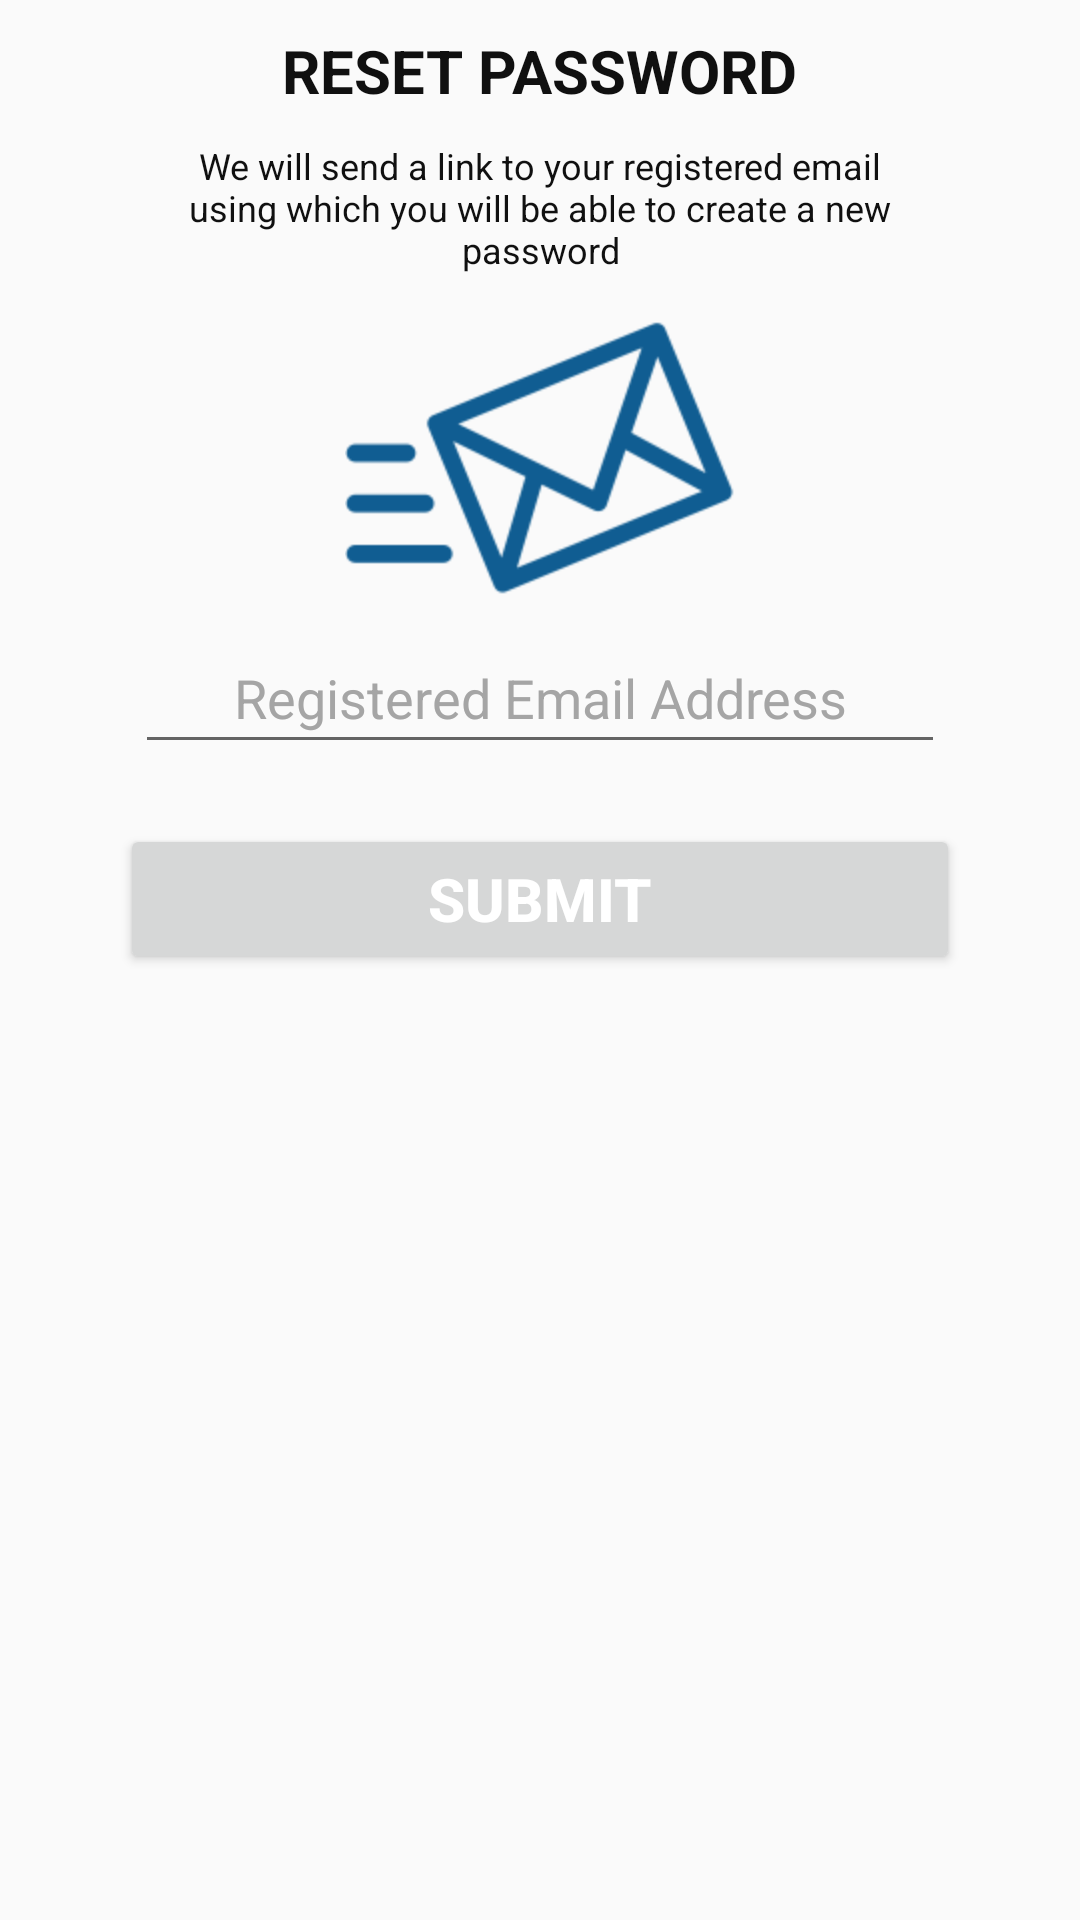

Write the Android layout XML for this screen, with the resource values it uses.
<!-- AndroidManifest.xml: application theme AppTheme -->
<!-- res/layout/dialog_forgot_password.xml -->
<?xml version="1.0" encoding="utf-8"?>

<LinearLayout xmlns:android="http://schemas.android.com/apk/res/android"
    android:layout_width="match_parent"
    android:layout_height="wrap_content"
    android:background="@drawable/status_alert_background"
    android:orientation="vertical">

    <LinearLayout
        android:id="@+id/fp_alert_ll"
        android:layout_width="280dp"
        android:layout_height="wrap_content"
        android:layout_gravity="center_horizontal"
        android:orientation="vertical">

        <TextView
            android:id="@+id/fp_alert_title_tv"
            android:layout_width="wrap_content"
            android:layout_height="wrap_content"
            android:layout_gravity="center"
            android:layout_marginTop="10dp"
            android:text="RESET PASSWORD"
            android:textColor="#101010"
            android:textSize="20dp"
            android:textStyle="bold" />

        <TextView
            android:id="@+id/fp_alert_status_tv"
            android:layout_width="wrap_content"
            android:layout_height="wrap_content"
            android:layout_gravity="center"
            android:layout_marginBottom="15dp"
            android:layout_marginLeft="12dp"
            android:layout_marginRight="12dp"
            android:layout_marginTop="10dp"
            android:gravity="center"
            android:text="@string/tv_forgotpwd_msg"
            android:textAlignment="center"
            android:textColor="#101010"
            android:textSize="12dp" />

        <ImageView
            android:id="@+id/fp_alert_status_iv"
            android:layout_width="wrap_content"
            android:layout_height="wrap_content"
            android:layout_gravity="center"
            android:src="@drawable/img_email_sent" />

        <EditText
            android:id="@+id/fp_alert_email_et"
            android:layout_width="270dp"
            android:layout_height="wrap_content"
            android:layout_gravity="center"
            android:layout_marginTop="10dp"
            android:gravity="center"
            android:hint="@string/et_forgotpwd_hint"
            android:imeOptions="actionDone"
            android:inputType="textEmailAddress"
            android:padding="10dp"
            android:singleLine="true"
            android:textColor="#101010"
            android:textColorHint="#A5A5A5"
            android:textSize="18sp" />

        <Button
            android:id="@+id/fp_alert_submit_b"
            android:layout_width="match_parent"
            android:layout_height="50dp"
            android:layout_marginTop="20dp"
            android:gravity="center"
            android:text="SUBMIT"
            android:textColor="#FFFFFF"
            android:textSize="20sp"
            android:textStyle="bold" />

    </LinearLayout>

</LinearLayout>
<!-- resources referenced by this layout -->
<resources>
  <!-- drawable img_email_sent: png bitmap (drawable-hdpi, 7086 bytes) -->
  <string name="et_forgotpwd_hint">Registered Email Address</string>
  <string name="tv_forgotpwd_msg">We will send a link to your registered email using which you will be able to create a new password</string>
  <style name="AppTheme" parent="AppTheme.Base">
  
      </style>
  <style name="AppTheme.Base" parent="Theme.AppCompat.Light.NoActionBar">
          <item name="colorPrimary">@color/primaryColor</item>
          <item name="colorPrimaryDark">@color/primaryColorDark</item>
          <item name="colorAccent">@color/accentColor</item>
  
      </style>
  <color name="primaryColor">#3F51B5</color>
  <color name="primaryColorDark">#303F9F</color>
  <color name="accentColor">#F44336</color>
</resources>
